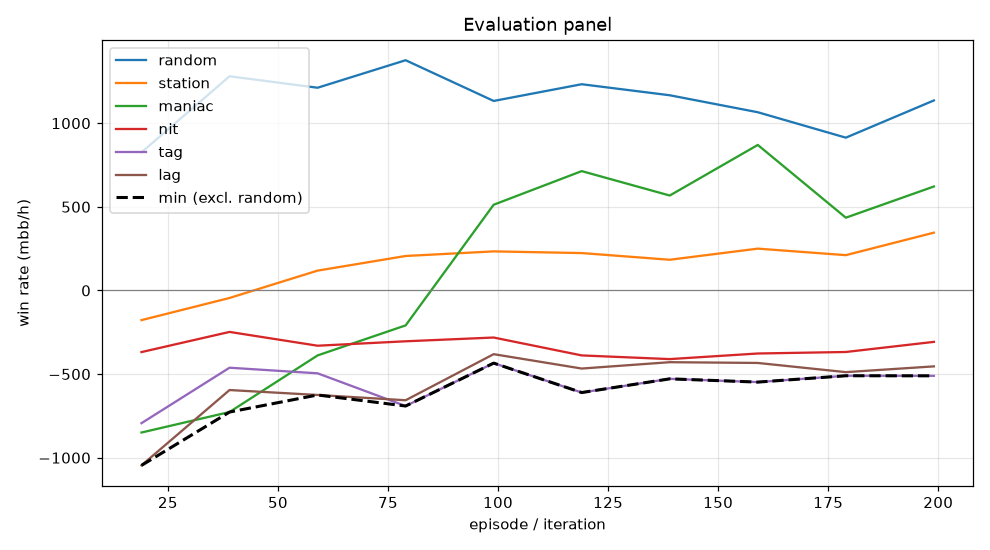

The data file committed next to this chart (first rows):
episode, min, mean, random_mean, random_se, station_mean, station_se, maniac_mean, maniac_se, nit_mean, nit_se, tag_mean, tag_se, lag_mean, lag_se, act_call, act_raise, act_fold, act_check
19, -1046, -647.0, 826.0, 89.93, -177.5, 79.24, -849.5, 239.5, -368.5, 102.4, -793.5, 118.9, -1046, 142.2, 0.2377, 0.5279, 0.1341, 0.1002
39, -727.0, -415.5, 1280, 102.2, -45.0, 72.99, -727.0, 268.2, -248.0, 112.8, -462.0, 131.5, -595.5, 152.5, 0.1921, 0.6742, 0.09217, 0.04154
59, -625.0, -344.2, 1212, 100.4, 118.5, 76.09, -388.5, 259.9, -330.5, 115, -495.5, 135.6, -625.0, 150.7, 0.205, 0.6768, 0.09478, 0.02339
79, -691.0, -330.9, 1376, 104.4, 206.0, 83.42, -209.0, 255.5, -304.0, 116.4, -691.0, 139.9, -656.5, 151.7, 0.2297, 0.646, 0.08371, 0.04058
99, -434.5, -70.2, 1133, 90.33, 233.5, 85.27, 512.5, 245.8, -281.5, 107.9, -434.5, 134, -381.0, 147.4, 0.243, 0.5977, 0.09852, 0.06082
119, -610.5, -105.8, 1233, 92.1, 223.5, 84.99, 713.5, 248, -388.5, 104.4, -610.5, 131.4, -467.0, 146, 0.2639, 0.5584, 0.09341, 0.08426
139, -528.5, -123.4, 1167, 90.39, 183.5, 91.67, 567.5, 235.4, -410.5, 95.34, -528.5, 124.1, -429.0, 144, 0.3022, 0.4799, 0.09304, 0.1249
159, -548.0, -47.7, 1066, 90, 250.0, 90.14, 870.0, 228, -377.0, 93.34, -548.0, 120.2, -433.5, 130.8, 0.3007, 0.4741, 0.09486, 0.1303
179, -510.0, -144.1, 913.5, 88.4, 211.0, 92.48, 435.0, 224, -368.0, 87.52, -510.0, 118.1, -488.5, 130.2, 0.308, 0.4484, 0.09901, 0.1446
199, -510.5, -61.0, 1136, 90.55, 345.5, 88.75, 621.5, 215.5, -307.5, 90.57, -510.5, 115.8, -454.0, 128.8, 0.315, 0.4563, 0.08929, 0.1394
